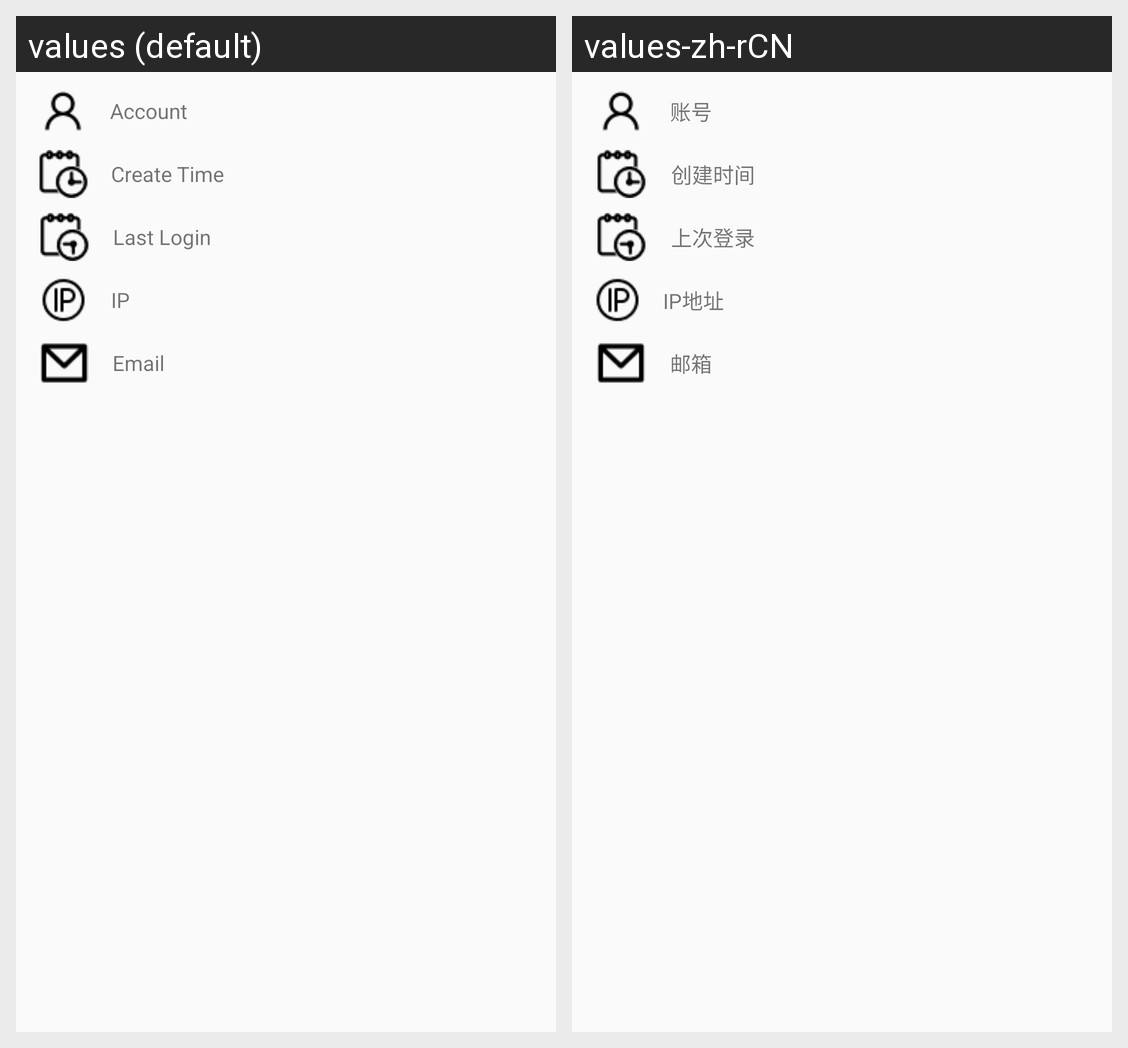

The Android screen above is rendered under two locales of the same app. Produce the string resources it draws, with the default and per-locale values.
Android screen res/layout/fragment_account.xml rendered under 2 locales, left to right: values (default), values-zh-rCN. Device: Nexus 5 (rendered at 1080×1920; each locale shown at half size, 540×960, under a caption strip naming it); theme AppTheme.
Strings drawn on this screen, with the default value and each locale's value (text and hints the layout hard-codes, and strings that could not be matched under every locale, appear in the picture but are not listed):

phone
  values: Account
  values-zh-rCN: 账号

create_time
  values: Create Time
  values-zh-rCN: 创建时间

last_login
  values: Last Login
  values-zh-rCN: 上次登录

ip
  values: IP
  values-zh-rCN: IP地址

email
  values: Email
  values-zh-rCN: 邮箱
